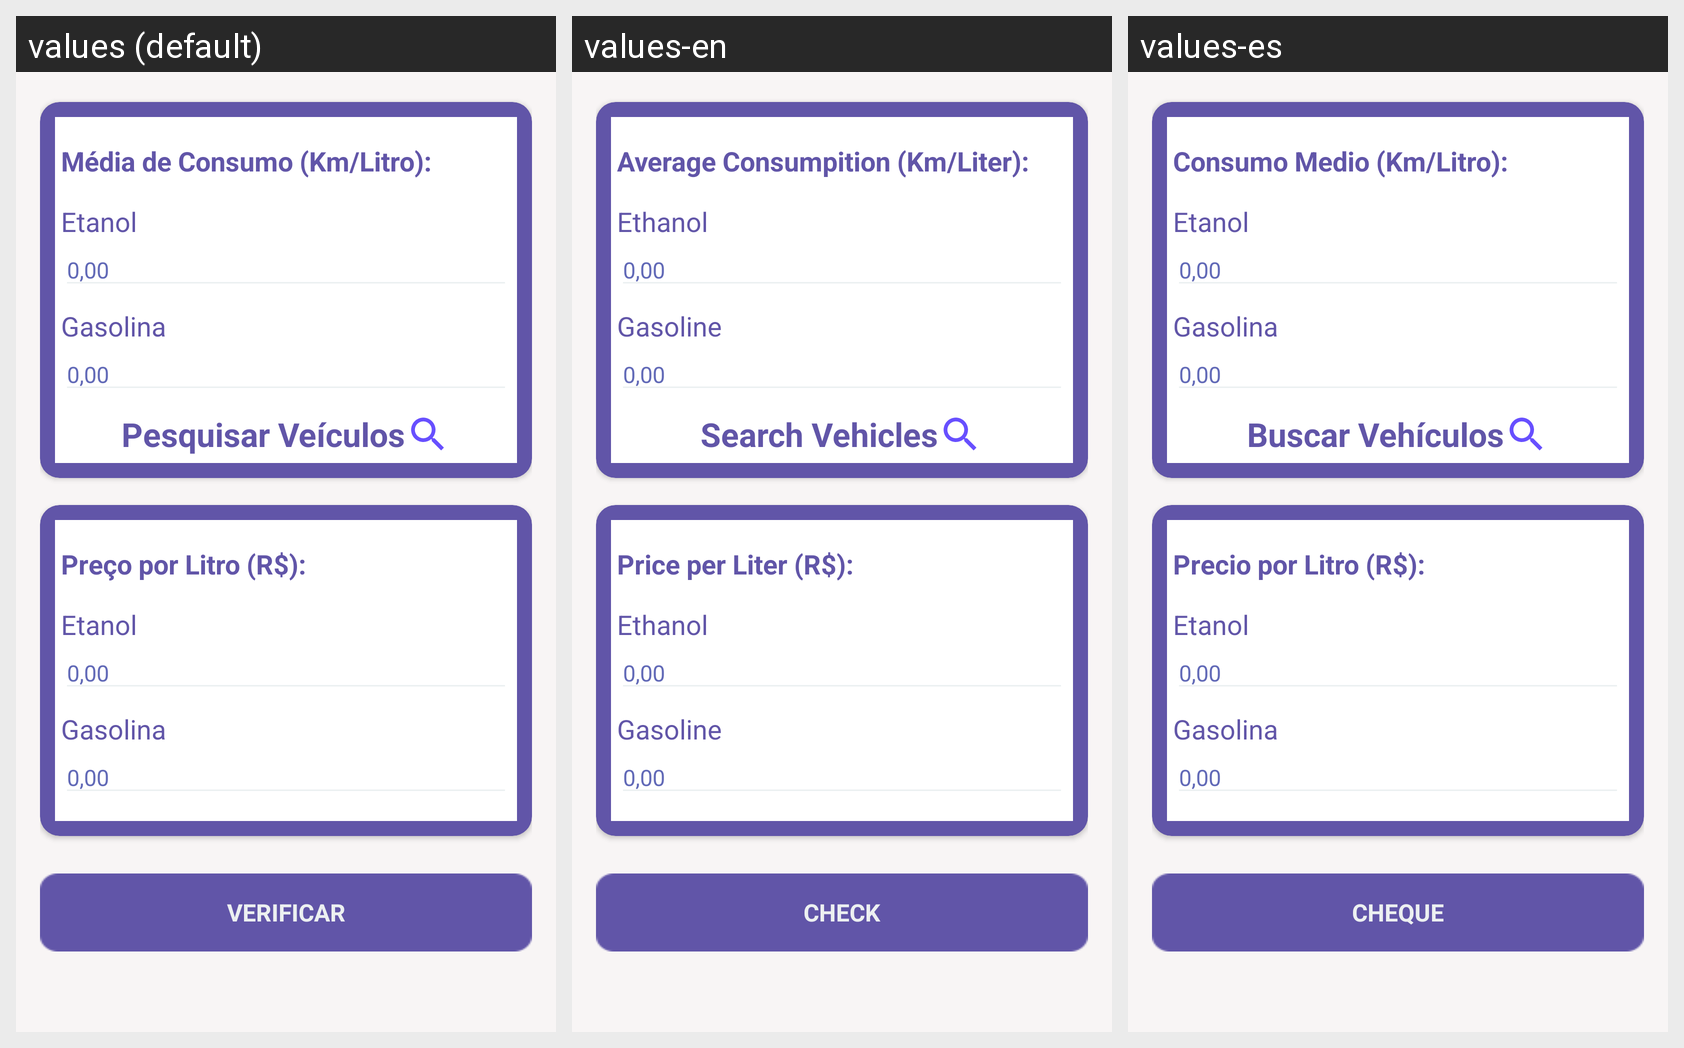

This grid shows one Android layout under several languages. Give, for every string resource on the screen, its name, the default text and each shown locale's text.
Android screen res/layout/activity_calcular.xml rendered under 3 locales, left to right: values (default), values-en, values-es. Device: Nexus 5 (rendered at 1080×1920; each locale shown at half size, 540×960, under a caption strip naming it); theme AppTheme.
Strings drawn on this screen, with the default value and each locale's value (text and hints the layout hard-codes appear in the picture but are not listed):

tela_calculo_titulo_um
  values: Média de Consumo (Km/Litro):
  values-en: Average Consumpition (Km/Liter):
  values-es: Consumo Medio (Km/Litro):

etanol_text
  values: Etanol
  values-en: Ethanol
  values-es: Etanol

gas_text
  values: Gasolina
  values-en: Gasoline
  values-es: Gasolina

tela_calculo_btn_pesquisar_veiculo
  values: Pesquisar Veículos
  values-en: Search Vehicles
  values-es: Buscar Vehículos

tela_calculo_titulo_dois
  values: Preço por Litro (R$):
  values-en: Price per Liter (R$):
  values-es: Precio por Litro (R$):

calculator_button
  values: Verificar
  values-en: Check
  values-es: Cheque
